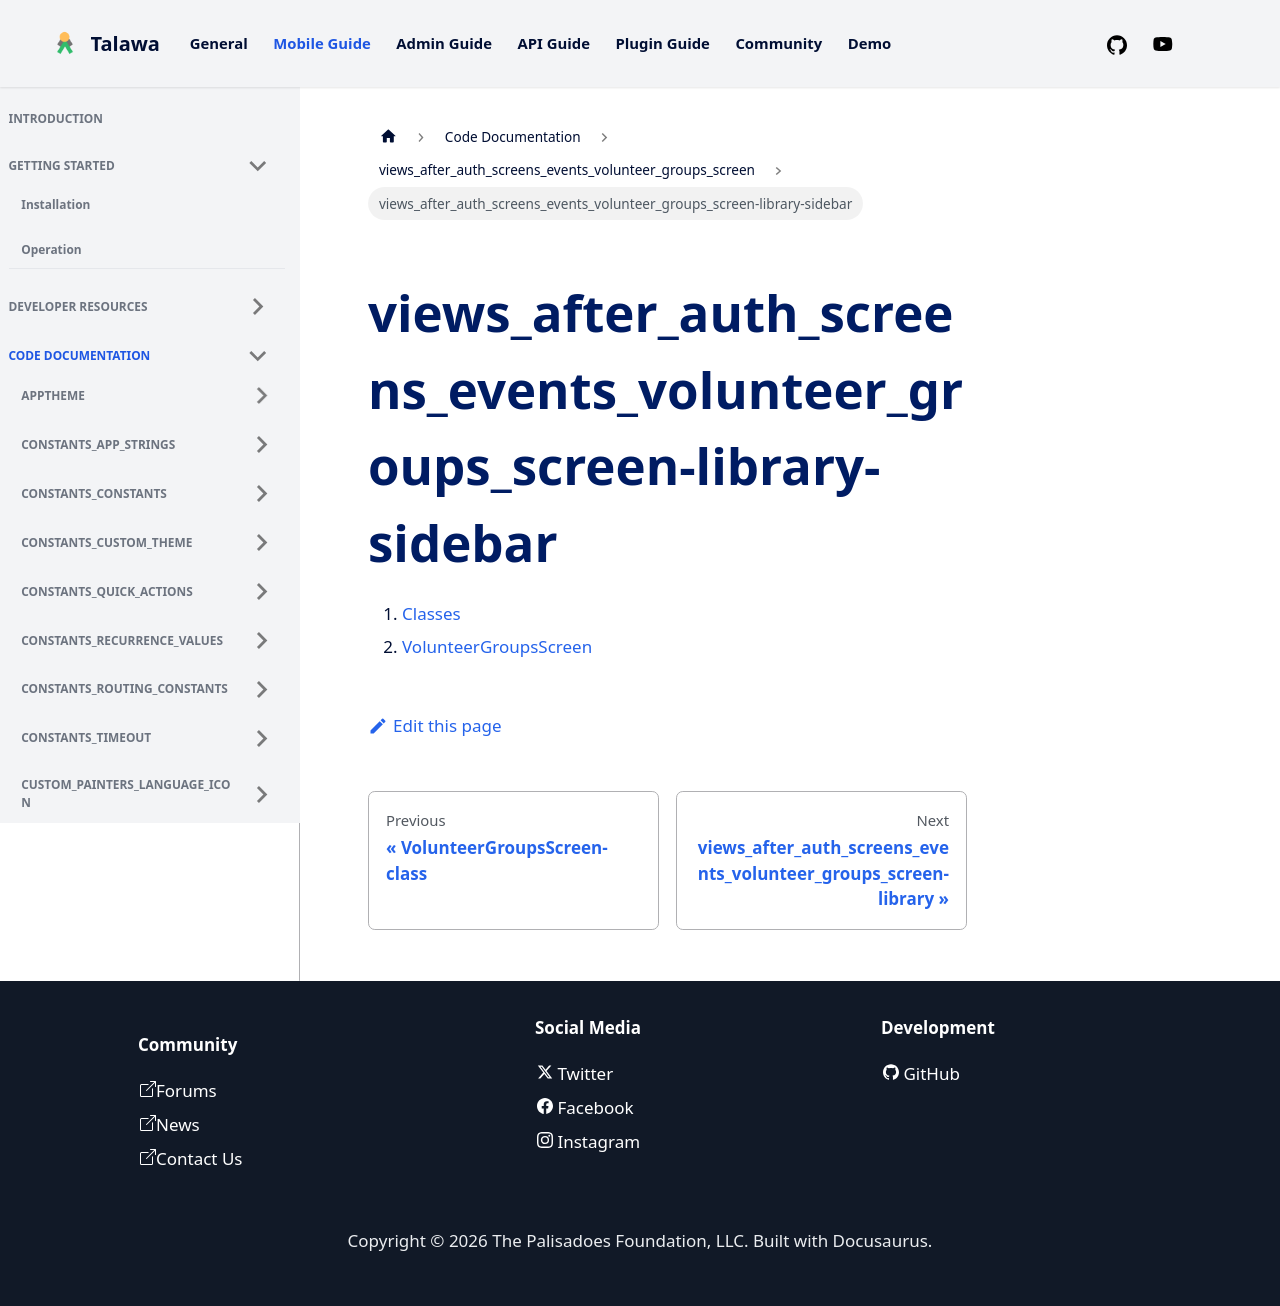

repository: PalisadoesFoundation/talawa · page: docs/auto-docs/views_after_auth_screens_events_volunteer_groups_screen/views_after_auth_screens_events_volunteer_groups_screen-library-sidebar/index.html · generator: docusaurus

1.  [Classes](./#classes)
2.  [VolunteerGroupsScreen](./VolunteerGroupsScreen-class.md)
